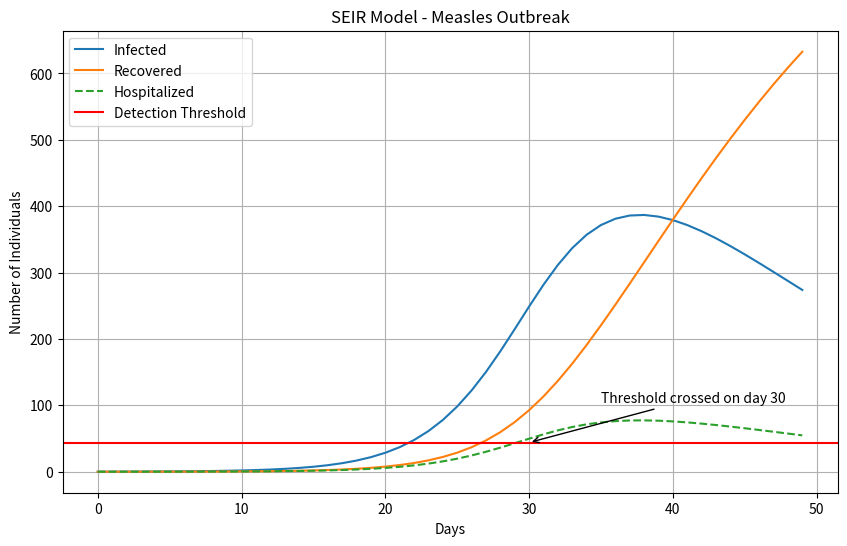

Here is the Python script that generated this plot:
import numpy as np
import matplotlib.pyplot as plt

def seir_model(N, beta, sigma, gamma, E0, I0, R0, num_days):
    S = N - E0 - I0 - R0
    E = E0
    I = I0
    R = R0
    
    S_vals = [S]
    E_vals = [E]
    I_vals = [I]
    R_vals = [R]
    H_vals = [I * 0.2]  # Assuming 20% hospitalization rate
    
    for _ in range(num_days - 1):
        new_infections = beta * I * S / N
        new_exposed = new_infections
        new_infectious = sigma * E
        new_recoveries = gamma * I
        
        S -= new_exposed
        E += new_exposed - new_infectious
        I += new_infectious - new_recoveries
        R += new_recoveries
        
        S_vals.append(S)
        E_vals.append(E)
        I_vals.append(I)
        R_vals.append(R)
        H_vals.append(I * 0.2)
    
    return S_vals, E_vals, I_vals, R_vals, H_vals

# Model parameters
N = 1000  # Total population
R0 = 20  # Reproduction number (average of 15-20)
incubation_period = 10  # Incubation period (days)
infectious_period = 12  # Infectious period (days)
sigma = 1/incubation_period  # Incubation rate (1/incubation period)
gamma = 1/infectious_period  # Recovery rate (1/infectious period)
beta = R0 * gamma  # Transmission rate
E0 = 1  # Initial exposed individuals
I0 = 0  # Initial infected individuals
R0 = 0  # Initial recovered individuals
num_days = 50  # Number of days to simulate

# Run the SEIR model
S_vals, E_vals, I_vals, R_vals, H_vals = seir_model(N, beta, sigma, gamma, E0, I0, R0, num_days)

# Find the date when hospitalizations crossed the threshold
threshold = 44
threshold_date = None
for i in range(num_days):
    if H_vals[i] > threshold:
        threshold_date = i
        break

# Plot the results
days = range(num_days)
plt.figure(figsize=(10, 6))
plt.plot(days, I_vals, label='Infected')
plt.plot(days, R_vals, label='Recovered')
plt.plot(days, H_vals, label='Hospitalized', linestyle='--')
plt.axhline(y=threshold, color='r', linestyle='-', label='Detection Threshold')
plt.xlabel('Days')
plt.ylabel('Number of Individuals')
plt.title('SEIR Model - Measles Outbreak')
plt.legend()
plt.grid(True)

# Add the threshold date to the plot
if threshold_date is not None:
    plt.annotate(f'Threshold crossed on day {threshold_date}', xy=(threshold_date, threshold),
                 xytext=(threshold_date+5, threshold+60), arrowprops=dict(facecolor='black', arrowstyle='->'))

plt.show()